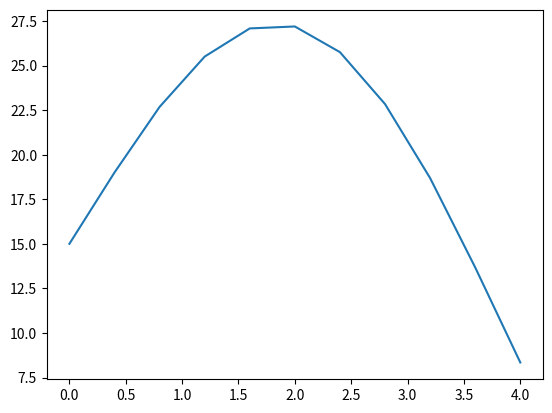

The script that saved this image:

import numpy as np
import matplotlib.pyplot as plt

def EDOs(f,S0,t0,tf,n):
    t = np.zeros(n+1)
    S = np.zeros((n+1,len(S0))) # S[i,k] solução equação k no tempo t[i]
    S[0] = S0
    t[0] = t0
    h = float(tf-t0)/n
    for i in range(n):
        t[i+1] = t[i] + h
        S[i+1] = S[i] + h * f(S[i], t[i])
    return  S, t

# edo para ser calculada 
def f(S,t):
    v0x = 5; v0y = 10; ax = 2
    return np.array([v0x - ax * t, v0y - S[0] * t])

# variáveis.
s0 = np.array([0,15])
ti = 0
tf = 4
n = 10

xi ,ti = EDOs(f,s0,ti,tf,n)

plt.plot(ti, xi[:,1])
plt.show()